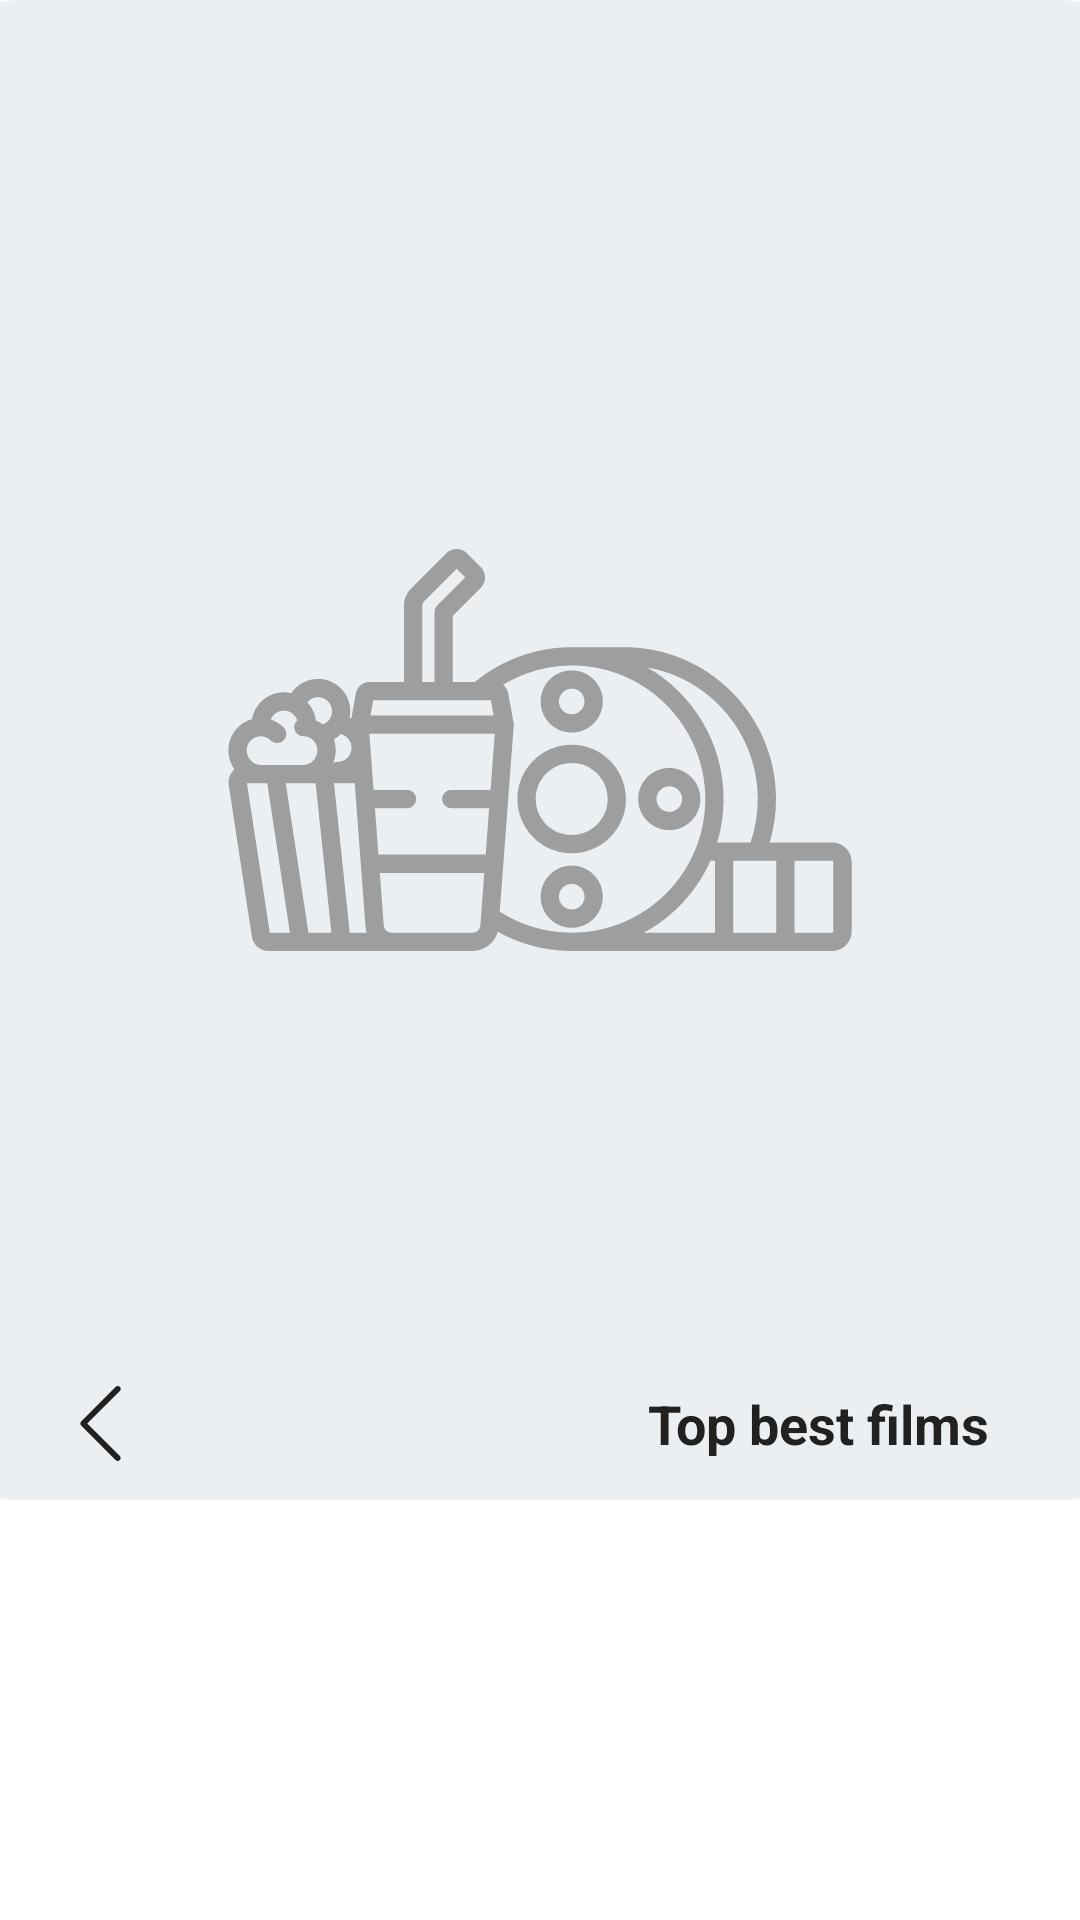

The Android layout XML behind this screen, and the referenced resources:
<!-- AndroidManifest.xml: application theme Theme.EasyToFind -->
<!-- res/layout/fragment_film_details.xml -->
<?xml version="1.0" encoding="utf-8"?>
<androidx.coordinatorlayout.widget.CoordinatorLayout xmlns:android="http://schemas.android.com/apk/res/android"
    android:layout_width="match_parent"
    android:layout_height="match_parent"
    xmlns:app="http://schemas.android.com/apk/res-auto"
    android:fitsSystemWindows="true">

    <com.google.android.material.appbar.AppBarLayout
        android:layout_width="match_parent"
        android:layout_height="500dp"
        android:background="@color/white">

        <com.google.android.material.appbar.CollapsingToolbarLayout
            android:layout_width="match_parent"
            android:layout_height="match_parent"
            app:contentScrim="@color/white"
            app:layout_scrollFlags="scroll|exitUntilCollapsed">

            <ImageView
                android:id="@+id/iv_preview"
                android:layout_width="match_parent"
                android:layout_height="match_parent"
                android:src="@drawable/place_holder_top_film_image"
                android:scaleType="centerCrop"
                android:transitionName="@string/transition_name_preview_to_details"/>

            <androidx.appcompat.widget.Toolbar
                android:layout_width="match_parent"
                android:layout_height="50dp"
                android:layout_gravity="bottom">

                <androidx.constraintlayout.widget.ConstraintLayout
                    android:layout_width="match_parent"
                    android:layout_height="match_parent">

                    <ImageButton
                        android:id="@+id/btn_back"
                        android:layout_width="wrap_content"
                        android:layout_height="wrap_content"
                        android:layout_marginVertical="7dp"
                        android:padding="5dp"
                        android:background="?attr/selectableItemBackgroundBorderless"
                        android:src="@drawable/ic_back"
                        app:layout_constraintTop_toTopOf="parent"
                        app:layout_constraintStart_toStartOf="parent"/>

                    <TextView
                        android:id="@+id/tv_title"
                        android:layout_width="wrap_content"
                        android:layout_height="wrap_content"
                        android:layout_marginEnd="30dp"
                        android:textStyle="bold"
                        android:textSize="18sp"
                        android:textColor="@color/primary_text"
                        android:text="@string/tv_top_best_films"
                        app:layout_constraintTop_toTopOf="@id/btn_back"
                        app:layout_constraintBottom_toBottomOf="@id/btn_back"
                        app:layout_constraintEnd_toEndOf="parent"/>

                </androidx.constraintlayout.widget.ConstraintLayout>
            </androidx.appcompat.widget.Toolbar>
        </com.google.android.material.appbar.CollapsingToolbarLayout>
    </com.google.android.material.appbar.AppBarLayout>
</androidx.coordinatorlayout.widget.CoordinatorLayout>
<!-- resources referenced by this layout -->
<resources>
  <color name="primary_text">#212121</color>
  <color name="white">#FFFFFF</color>
  <!-- drawable ic_back (drawable) -->
  <vector android:height="25dp" android:viewportHeight="443.52"
      android:viewportWidth="443.52" android:width="25dp" xmlns:android="http://schemas.android.com/apk/res/android">
      <path android:fillColor="@color/primary_text" android:pathData="M143.492,221.863L336.226,29.129c6.663,-6.664 6.663,-17.468 0,-24.132c-6.665,-6.662 -17.468,-6.662 -24.132,0l-204.8,204.8c-6.662,6.664 -6.662,17.468 0,24.132l204.8,204.8c6.78,6.548 17.584,6.36 24.132,-0.42c6.387,-6.614 6.387,-17.099 0,-23.712L143.492,221.863z"/>
  </vector>
  <!-- drawable place_holder_top_film_image: vector/xml drawable (drawable, 8771 chars, omitted) -->
  <string name="tv_top_best_films">Top best films</string>
  <style name="Theme.EasyToFind" parent="Theme.MaterialComponents.Light.NoActionBar">
          
          <item name="colorPrimary">@color/primary</item>
          <item name="colorPrimaryVariant">@color/primary_light</item>
          <item name="colorOnPrimary">@color/white</item>
          
          <item name="colorSecondary">@color/accent</item>
          <item name="colorSecondaryVariant">@color/accent</item>
          <item name="colorOnSecondary">@color/black</item>
          
          <item name="android:statusBarColor" tools:targetApi="l">?attr/colorPrimaryVariant</item>
          
      </style>
  <color name="primary">#0288d1</color>
  <color name="primary_light">#BBDEFB</color>
  <color name="accent">#03A9F4</color>
  <color name="black">#000000</color>
</resources>
